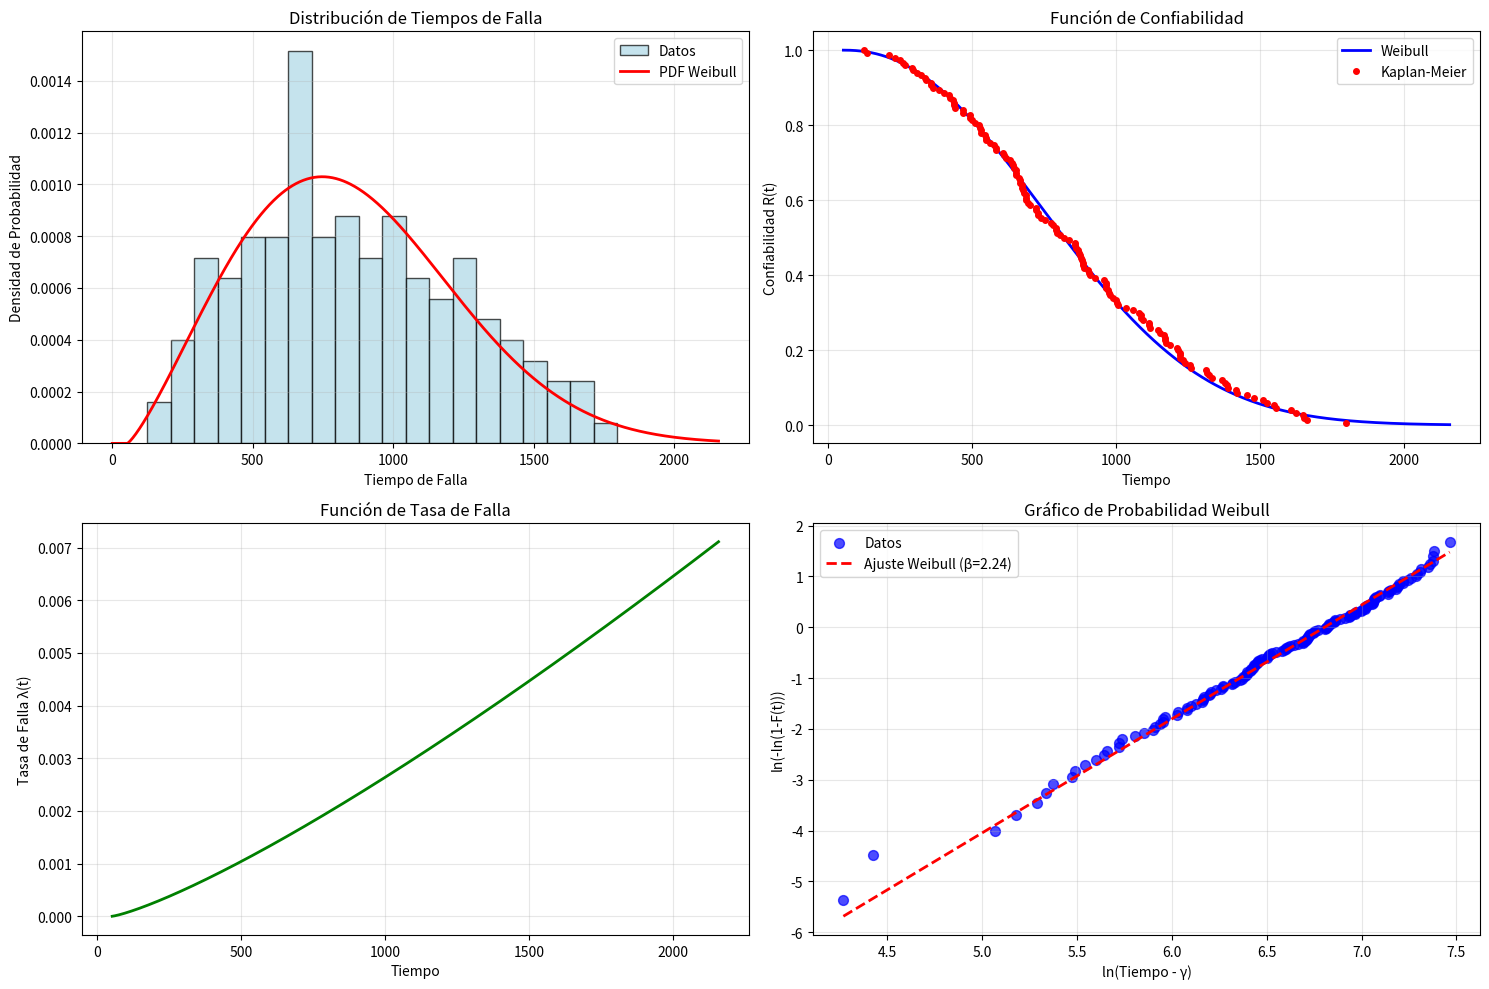

This chart was generated by the following Python code:
# -----------------------------------------------------------------------------
# Script: CURVA2.py
# Propósito: Script para análisis de curvas de confiabilidad
# Especialidad: Ingeniería de Confiabilidad / Análisis de Fallas
# Dependencias: numpy, matplotlib, pandas, scipy
# Uso: Importar funciones para análisis de confiabilidad
# -----------------------------------------------------------------------------

import numpy as np
import matplotlib.pyplot as plt
import pandas as pd
from scipy import stats
from scipy.optimize import curve_fit

def ajustar_distribucion_weibull(tiempos_falla):
    """
    Ajusta distribución Weibull a datos de falla
    
    Args:
        tiempos_falla: Array de tiempos de falla
    
    Returns:
        Diccionario con parámetros ajustados
    """
    # Ajustar Weibull usando scipy
    forma, loc, escala = stats.weibull_min.fit(tiempos_falla)
    
    return {
        'forma': forma,
        'escala': escala,
        'loc': loc,
        'funcion_confiabilidad': lambda t: np.exp(-((t - loc) / escala) ** forma),
        'funcion_tasa_falla': lambda t: (forma / escala) * ((t - loc) / escala) ** (forma - 1)
    }

def calcular_curva_supervivencia(tiempos, estados):
    """
    Calcula la curva de supervivencia (Kaplan-Meier)
    
    Args:
        tiempos: Array de tiempos
        estados: Array de estados (1 = falló, 0 = censurado)
    
    Returns:
        Diccionario con curva de supervivencia
    """
    # Ordenar datos
    datos = pd.DataFrame({'tiempo': tiempos, 'estado': estados})
    datos_ordenados = datos.sort_values('tiempo').reset_index(drop=True)
    
    # Calcular función de supervivencia
    n_total = len(datos_ordenados)
    supervivencia = []
    tiempos_km = []
    
    for i, (_, fila) in enumerate(datos_ordenados.iterrows()):
        if fila['estado'] == 1:  # Falló
            supervivencia.append((n_total - i) / n_total)
            tiempos_km.append(fila['tiempo'])
    
    return {
        'tiempos': tiempos_km,
        'supervivencia': supervivencia
    }

def calcular_metricas_confiabilidad(parametros_weibull):
    """
    Calcula métricas de confiabilidad usando parámetros Weibull
    
    Args:
        parametros_weibull: Diccionario con parámetros Weibull
    
    Returns:
        Diccionario con métricas
    """
    forma = parametros_weibull['forma']
    escala = parametros_weibull['escala']
    loc = parametros_weibull['loc']
    
    # Tiempo medio de vida (MTTF)
    mttf = escala * np.exp(np.log(2) / forma) + loc
    
    # Vida característica (tiempo al 63.2% de fallas)
    vida_caracteristica = escala + loc
    
    # Tiempo al 10%, 50% y 90% de fallas
    t10 = escala * (-np.log(0.9)) ** (1/forma) + loc
    t50 = escala * (-np.log(0.5)) ** (1/forma) + loc
    t90 = escala * (-np.log(0.1)) ** (1/forma) + loc
    
    return {
        'mttf': mttf,
        'vida_caracteristica': vida_caracteristica,
        't10': t10,
        't50': t50,
        't90': t90
    }

def graficar_curvas_confiabilidad(tiempos_falla, parametros_weibull=None, curva_supervivencia=None):
    """
    Grafica curvas de confiabilidad
    
    Args:
        tiempos_falla: Array de tiempos de falla
        parametros_weibull: Diccionario con parámetros Weibull (opcional)
        curva_supervivencia: Diccionario con curva de supervivencia (opcional)
    """
    fig, ((ax1, ax2), (ax3, ax4)) = plt.subplots(2, 2, figsize=(15, 10))
    
    # 1. Histograma de tiempos de falla
    ax1.hist(tiempos_falla, bins=min(20, len(tiempos_falla)//3), density=True, 
            alpha=0.7, color='lightblue', edgecolor='black', label='Datos')
    
    if parametros_weibull is not None:
        # Función de densidad Weibull
        x_teorico = np.linspace(0, tiempos_falla.max() * 1.2, 1000)
        pdf_weibull = stats.weibull_min.pdf(x_teorico, 
                                          parametros_weibull['forma'],
                                          parametros_weibull['loc'],
                                          parametros_weibull['escala'])
        ax1.plot(x_teorico, pdf_weibull, 'r-', linewidth=2, label='PDF Weibull')
    
    ax1.set_xlabel('Tiempo de Falla')
    ax1.set_ylabel('Densidad de Probabilidad')
    ax1.set_title('Distribución de Tiempos de Falla')
    ax1.grid(True, alpha=0.3)
    ax1.legend()
    
    # 2. Función de confiabilidad
    if parametros_weibull is not None:
        x_teorico = np.linspace(0, tiempos_falla.max() * 1.2, 1000)
        confiabilidad = parametros_weibull['funcion_confiabilidad'](x_teorico)
        ax2.plot(x_teorico, confiabilidad, 'b-', linewidth=2, label='Weibull')
    
    if curva_supervivencia is not None:
        ax2.plot(curva_supervivencia['tiempos'], curva_supervivencia['supervivencia'], 
                'ro', markersize=4, label='Kaplan-Meier')
    
    ax2.set_xlabel('Tiempo')
    ax2.set_ylabel('Confiabilidad R(t)')
    ax2.set_title('Función de Confiabilidad')
    ax2.grid(True, alpha=0.3)
    ax2.legend()
    
    # 3. Función de tasa de falla
    if parametros_weibull is not None:
        x_teorico = np.linspace(0, tiempos_falla.max() * 1.2, 1000)
        tasa_falla = parametros_weibull['funcion_tasa_falla'](x_teorico)
        ax3.plot(x_teorico, tasa_falla, 'g-', linewidth=2)
        ax3.set_xlabel('Tiempo')
        ax3.set_ylabel('Tasa de Falla λ(t)')
        ax3.set_title('Función de Tasa de Falla')
        ax3.grid(True, alpha=0.3)
    
    # 4. Gráfico de probabilidad Weibull
    if parametros_weibull is not None:
        # Ordenar datos
        datos_ordenados = np.sort(tiempos_falla)
        n = len(datos_ordenados)
        
        # Calcular probabilidades de falla
        prob_falla = [(i - 0.3) / (n + 0.4) for i in range(1, n + 1)]
        
        # Transformación Weibull
        x_weibull = np.log(datos_ordenados - parametros_weibull['loc'])
        y_weibull = np.log(-np.log(1 - np.array(prob_falla)))
        
        ax4.scatter(x_weibull, y_weibull, color='blue', alpha=0.7, s=50, label='Datos')
        
        # Línea de ajuste
        forma = parametros_weibull['forma']
        escala = parametros_weibull['escala']
        x_line = np.linspace(x_weibull.min(), x_weibull.max(), 100)
        y_line = forma * (x_line - np.log(escala))
        ax4.plot(x_line, y_line, 'r--', linewidth=2, label=f'Ajuste Weibull (β={forma:.2f})')
        
        ax4.set_xlabel('ln(Tiempo - γ)')
        ax4.set_ylabel('ln(-ln(1-F(t)))')
        ax4.set_title('Gráfico de Probabilidad Weibull')
        ax4.grid(True, alpha=0.3)
        ax4.legend()
    
    plt.tight_layout()
    plt.show()

def test_bondad_ajuste(tiempos_falla, parametros_weibull):
    """
    Realiza test de bondad de ajuste
    
    Args:
        tiempos_falla: Array de tiempos de falla
        parametros_weibull: Diccionario con parámetros Weibull
    
    Returns:
        Diccionario con resultados del test
    """
    # Test Kolmogorov-Smirnov
    ks_statistic, p_value = stats.kstest(tiempos_falla, 'weibull_min', 
                                       args=(parametros_weibull['forma'],
                                             parametros_weibull['loc'],
                                             parametros_weibull['escala']))
    
    # Test Anderson-Darling
    ad_statistic, ad_critical_values, ad_significance_levels = stats.anderson(
        tiempos_falla, dist='weibull_min'
    )
    
    return {
        'ks_statistic': ks_statistic,
        'ks_p_value': p_value,
        'ad_statistic': ad_statistic,
        'ad_critical_values': ad_critical_values,
        'ad_significance_levels': ad_significance_levels
    }

def generar_datos_confiabilidad_ejemplo(n_muestras=100, forma=2.5, escala=1000, loc=0):
    """
    Genera datos de ejemplo para análisis de confiabilidad
    
    Args:
        n_muestras: Número de muestras
        forma: Parámetro de forma Weibull
        escala: Parámetro de escala Weibull
        loc: Parámetro de localización Weibull
    
    Returns:
        Array con tiempos de falla
    """
    np.random.seed(42)
    return np.random.weibull(forma, n_muestras) * escala + loc

def analizar_tendencias_falla(tiempos_falla, fechas_falla=None):
    """
    Analiza tendencias en los datos de falla
    
    Args:
        tiempos_falla: Array de tiempos de falla
        fechas_falla: Array de fechas de falla (opcional)
    
    Returns:
        Diccionario con análisis de tendencias
    """
    # Calcular estadísticas básicas
    estadisticas = {
        'media': np.mean(tiempos_falla),
        'mediana': np.median(tiempos_falla),
        'desv_std': np.std(tiempos_falla),
        'min': np.min(tiempos_falla),
        'max': np.max(tiempos_falla)
    }
    
    # Análisis de tendencias temporales si hay fechas
    tendencias = {}
    if fechas_falla is not None:
        # Convertir a DataFrame para análisis temporal
        df = pd.DataFrame({
            'fecha': pd.to_datetime(fechas_falla),
            'tiempo_falla': tiempos_falla
        })
        
        # Agrupar por mes
        df['mes'] = df['fecha'].dt.to_period('M')
        resumen_mensual = df.groupby('mes').agg({
            'tiempo_falla': ['count', 'mean', 'std']
        }).reset_index()
        
        # Calcular tendencia
        x = np.arange(len(resumen_mensual))
        y = resumen_mensual[('tiempo_falla', 'mean')].values
        tendencia = np.polyfit(x, y, 1)
        
        tendencias = {
            'resumen_mensual': resumen_mensual,
            'pendiente_tendencia': tendencia[0],
            'intercepto_tendencia': tendencia[1]
        }
    
    return {
        'estadisticas': estadisticas,
        'tendencias': tendencias
    }

def generar_reporte_confiabilidad(tiempos_falla, parametros_weibull, metricas, test_bondad):
    """
    Genera un reporte completo de análisis de confiabilidad
    
    Args:
        tiempos_falla: Array de tiempos de falla
        parametros_weibull: Diccionario con parámetros Weibull
        metricas: Diccionario con métricas de confiabilidad
        test_bondad: Diccionario con resultados del test de bondad de ajuste
    """
    print("=" * 70)
    print("REPORTE DE ANÁLISIS DE CONFIABILIDAD")
    print("=" * 70)
    
    print(f"INFORMACIÓN GENERAL:")
    print(f"Número de fallas: {len(tiempos_falla)}")
    print(f"Tiempo mínimo: {np.min(tiempos_falla):.2f}")
    print(f"Tiempo máximo: {np.max(tiempos_falla):.2f}")
    print(f"Tiempo medio: {np.mean(tiempos_falla):.2f}")
    print(f"Desviación estándar: {np.std(tiempos_falla):.2f}")
    
    print(f"\nPARÁMETROS WEIBULL:")
    print(f"Forma (β): {parametros_weibull['forma']:.3f}")
    print(f"Escala (η): {parametros_weibull['escala']:.3f}")
    print(f"Localización (γ): {parametros_weibull['loc']:.3f}")
    
    # Interpretación del parámetro de forma
    forma = parametros_weibull['forma']
    if forma < 1:
        print("Interpretación: Tasa de falla decreciente (mortalidad infantil)")
    elif forma == 1:
        print("Interpretación: Tasa de falla constante (fallas aleatorias)")
    else:
        print("Interpretación: Tasa de falla creciente (desgaste)")
    
    print(f"\nMÉTRICAS DE CONFIABILIDAD:")
    print(f"MTTF: {metricas['mttf']:.2f}")
    print(f"Vida característica (η): {metricas['vida_caracteristica']:.2f}")
    print(f"T10 (10% fallan antes): {metricas['t10']:.2f}")
    print(f"T50 (50% fallan antes): {metricas['t50']:.2f}")
    print(f"T90 (90% fallan antes): {metricas['t90']:.2f}")
    
    print(f"\nTEST DE BONDAD DE AJUSTE:")
    print(f"Kolmogorov-Smirnov:")
    print(f"  Estadístico: {test_bondad['ks_statistic']:.4f}")
    print(f"  Valor p: {test_bondad['ks_p_value']:.4f}")
    
    if test_bondad['ks_p_value'] > 0.05:
        print("  Conclusión: No se rechaza la hipótesis de distribución Weibull")
    else:
        print("  Conclusión: Se rechaza la hipótesis de distribución Weibull")
    
    print(f"Anderson-Darling:")
    print(f"  Estadístico: {test_bondad['ad_statistic']:.4f}")
    
    # Recomendaciones
    print(f"\nRECOMENDACIONES:")
    if forma < 1:
        print("- Implementar programa de rodaje para reducir fallas infantiles")
    elif forma > 3:
        print("- Implementar programa de mantenimiento preventivo más agresivo")
    
    if test_bondad['ks_p_value'] < 0.05:
        print("- Considerar otras distribuciones (Exponencial, Normal, Log-normal)")
    
    print("- Monitorear tendencias de falla para detectar cambios en el comportamiento")
    print("- Actualizar análisis periódicamente con nuevos datos")
    
    print("=" * 70)

def ejemplo_analisis_confiabilidad():
    """
    Ejemplo completo de análisis de confiabilidad
    """
    print("ANÁLISIS DE CONFIABILIDAD")
    print("-" * 40)
    
    # Generar datos de ejemplo
    tiempos_falla = generar_datos_confiabilidad_ejemplo(150, forma=2.5, escala=1000)
    print(f"Datos generados: {len(tiempos_falla)} fallas")
    
    # Ajustar distribución Weibull
    parametros_weibull = ajustar_distribucion_weibull(tiempos_falla)
    print(f"Ajuste Weibull completado")
    
    # Calcular métricas
    metricas = calcular_metricas_confiabilidad(parametros_weibull)
    
    # Test de bondad de ajuste
    test_bondad = test_bondad_ajuste(tiempos_falla, parametros_weibull)
    
    # Calcular curva de supervivencia
    estados = np.ones(len(tiempos_falla))  # Todas son fallas
    curva_supervivencia = calcular_curva_supervivencia(tiempos_falla, estados)
    
    # Generar gráficos
    graficar_curvas_confiabilidad(tiempos_falla, parametros_weibull, curva_supervivencia)
    
    # Generar reporte
    generar_reporte_confiabilidad(tiempos_falla, parametros_weibull, metricas, test_bondad)
    
    return tiempos_falla, parametros_weibull, metricas, test_bondad

if __name__ == "__main__":
    ejemplo_analisis_confiabilidad()
